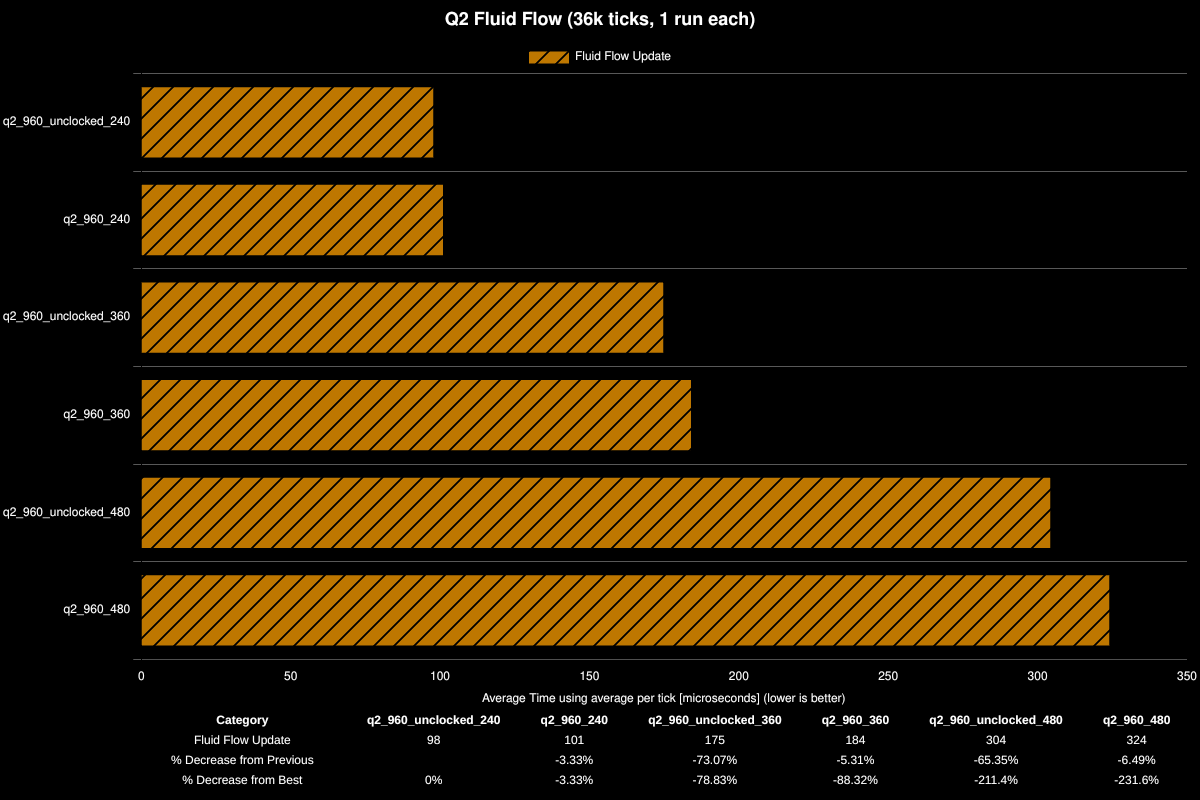

Values plotted in this chart, from the file beside it:
Save File, Fluid Flow Update, % Decrease from Previous, % Decrease from Best
q2_960_unclocked_240, 98, , 0%
q2_960_240, 101, -3.33%, -3.33%
q2_960_unclocked_360, 175, -73.07%, -78.83%
q2_960_360, 184, -5.31%, -88.32%
q2_960_unclocked_480, 304, -65.35%, -211.4%
q2_960_480, 324, -6.49%, -231.6%
